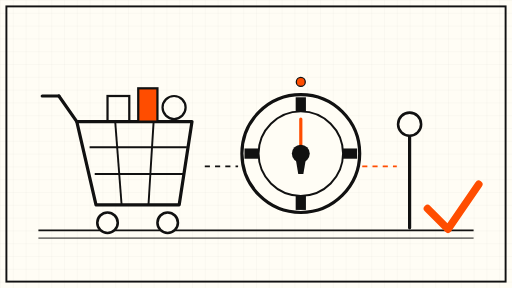
t = 0.00 s
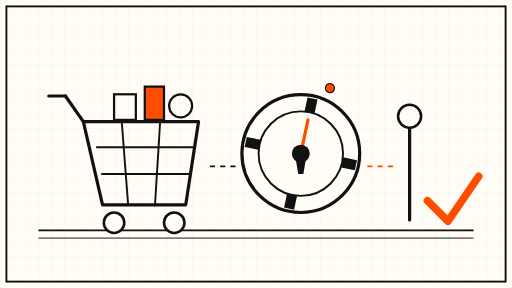
t = 2.00 s
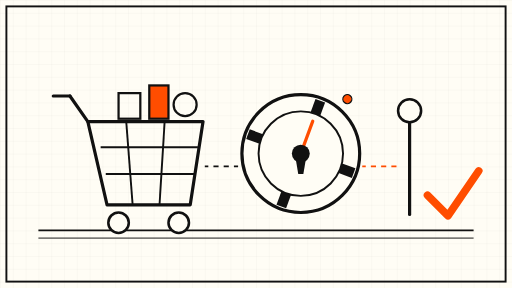
t = 3.38 s
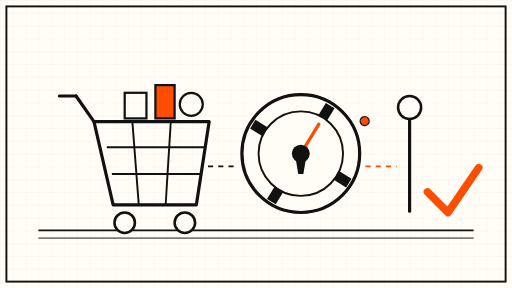
t = 5.25 s
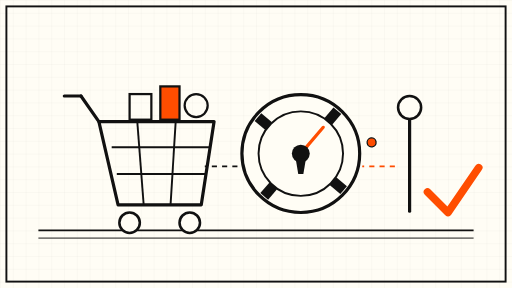
t = 6.75 s
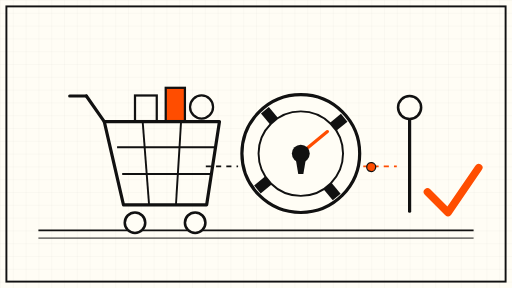
t = 8.40 s

The animated SVG that drew these frames (rendered in a browser with its animation timeline set to each time). Animation: 7 SMIL elements (animate=2,animateTransform=5); frames cover the first 8.40 s, repeats indefinitely.

<svg xmlns="http://www.w3.org/2000/svg" viewBox="0 0 800 450" role="img" aria-label="Animated schematic: a shopping cart rolls toward a vault dial while an approval checkmark lever slowly rises">
  <defs>
    <pattern id="grid" width="20" height="20" patternUnits="userSpaceOnUse">
      <path d="M 20 0 L 0 0 0 20" fill="none" stroke="#111111" stroke-opacity="0.08" stroke-width="1"/>
    </pattern>
  </defs>

  <!-- cream sheet + fine grid -->
  <rect width="800" height="450" fill="#FFFDF5"/>
  <rect width="800" height="450" fill="url(#grid)"/>
  <rect x="10" y="10" width="780" height="430" fill="none" stroke="#111111" stroke-width="3"/>

  <!-- ground rail -->
  <line x1="60" y1="360" x2="740" y2="360" stroke="#111111" stroke-width="3"/>
  <line x1="60" y1="372" x2="740" y2="372" stroke="#111111" stroke-width="1.5"/>

  <!-- shopping cart (slides slowly left-right along the rail) -->
  <g>
    <animateTransform attributeName="transform" type="translate" values="0 0; 46 0; 0 0" dur="18s" repeatCount="indefinite"/>
    <!-- cart basket -->
    <path d="M 120 190 L 300 190 L 280 320 L 150 320 Z" fill="none" stroke="#111111" stroke-width="5" stroke-linejoin="round"/>
    <line x1="140" y1="230" x2="292" y2="230" stroke="#111111" stroke-width="3"/>
    <line x1="148" y1="272" x2="286" y2="272" stroke="#111111" stroke-width="3"/>
    <line x1="180" y1="190" x2="190" y2="320" stroke="#111111" stroke-width="3"/>
    <line x1="240" y1="190" x2="232" y2="320" stroke="#111111" stroke-width="3"/>
    <!-- handle -->
    <line x1="120" y1="190" x2="92" y2="150" stroke="#111111" stroke-width="5" stroke-linecap="round"/>
    <line x1="92" y1="150" x2="66" y2="150" stroke="#111111" stroke-width="5" stroke-linecap="round"/>
    <!-- wheels -->
    <circle cx="168" cy="348" r="16" fill="#FFFDF5" stroke="#111111" stroke-width="4"/>
    <circle cx="262" cy="348" r="16" fill="#FFFDF5" stroke="#111111" stroke-width="4"/>
    <!-- goods in the cart (bobbing) -->
    <g>
      <animateTransform attributeName="transform" type="translate" values="0 0; 0 -6; 0 0" dur="9s" repeatCount="indefinite"/>
      <rect x="168" y="150" width="34" height="40" fill="none" stroke="#111111" stroke-width="3.5"/>
      <rect x="216" y="138" width="30" height="52" fill="#FF4D00" stroke="#111111" stroke-width="3.5"/>
      <circle cx="272" cy="168" r="18" fill="none" stroke="#111111" stroke-width="3.5"/>
    </g>
  </g>

  <!-- vault dial (rotates very slowly) -->
  <g>
    <circle cx="470" cy="240" r="92" fill="#FFFDF5" stroke="#111111" stroke-width="5"/>
    <circle cx="470" cy="240" r="66" fill="none" stroke="#111111" stroke-width="3"/>
    <g>
      <animateTransform attributeName="transform" type="rotate" values="0 470 240; 360 470 240" dur="60s" repeatCount="indefinite"/>
      <g fill="#111111">
        <rect x="462" y="152" width="16" height="22"/>
        <rect x="462" y="306" width="16" height="22"/>
        <rect x="382" y="232" width="22" height="16"/>
        <rect x="536" y="232" width="22" height="16"/>
      </g>
      <line x1="470" y1="240" x2="470" y2="186" stroke="#FF4D00" stroke-width="5" stroke-linecap="round"/>
    </g>
    <!-- keyhole -->
    <circle cx="470" cy="240" r="14" fill="#111111"/>
    <path d="M 462 248 L 478 248 L 474 272 L 466 272 Z" fill="#111111"/>
  </g>

  <!-- approval checkmark lever (rises and settles, slow loop) -->
  <g>
    <animateTransform attributeName="transform" type="translate" values="0 26; 0 0; 0 0; 0 26" keyTimes="0; 0.35; 0.7; 1" dur="12s" repeatCount="indefinite"/>
    <line x1="640" y1="330" x2="640" y2="180" stroke="#111111" stroke-width="5" stroke-linecap="round"/>
    <circle cx="640" cy="168" r="18" fill="#FFFDF5" stroke="#111111" stroke-width="4"/>
    <path d="M 668 300 L 700 332 L 748 262" fill="none" stroke="#FF4D00" stroke-width="12" stroke-linecap="round" stroke-linejoin="round"/>
    <path d="M 668 300 L 700 332 L 748 262" fill="none" stroke="#111111" stroke-width="12" stroke-linecap="round" stroke-linejoin="round" stroke-opacity="0.0"/>
  </g>

  <!-- dashed approval path from cart to vault to checkmark -->
  <path d="M 320 260 L 372 260" fill="none" stroke="#111111" stroke-width="2.5" stroke-dasharray="8 8">
    <animate attributeName="stroke-dashoffset" values="0; -32" dur="8s" repeatCount="indefinite"/>
  </path>
  <path d="M 566 260 L 620 260" fill="none" stroke="#FF4D00" stroke-width="2.5" stroke-dasharray="8 8">
    <animate attributeName="stroke-dashoffset" values="0; -32" dur="8s" repeatCount="indefinite"/>
  </path>

  <!-- small orbiting dot around the vault (slow) -->
  <g>
    <animateTransform attributeName="transform" type="rotate" values="0 470 240; 360 470 240" dur="30s" repeatCount="indefinite"/>
    <circle cx="470" cy="128" r="7" fill="#FF4D00" stroke="#111111" stroke-width="2"/>
  </g>
</svg>
